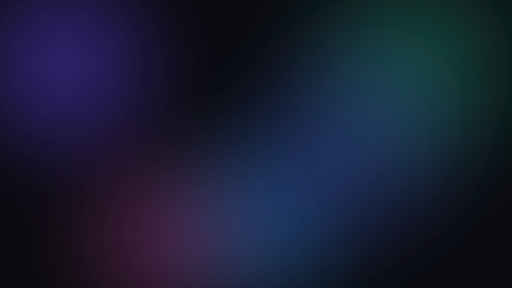
t = 0.00 s
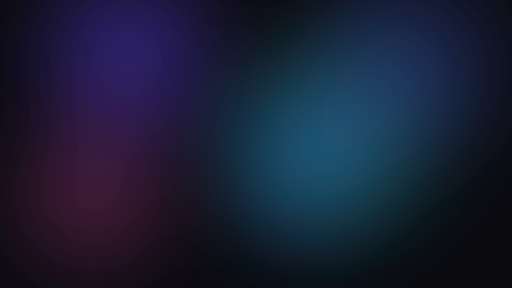
t = 1.67 s
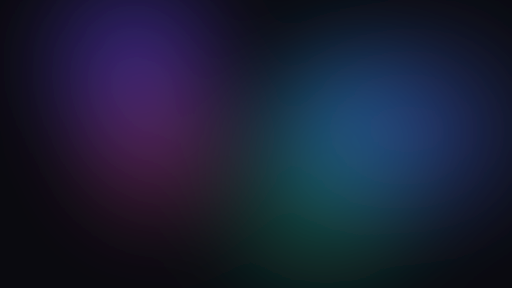
t = 3.33 s
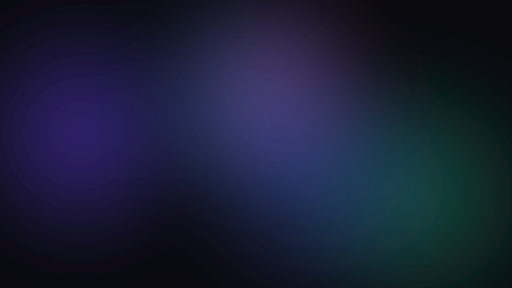
t = 5.00 s
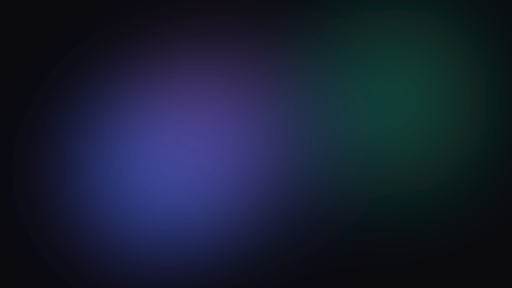
t = 6.67 s
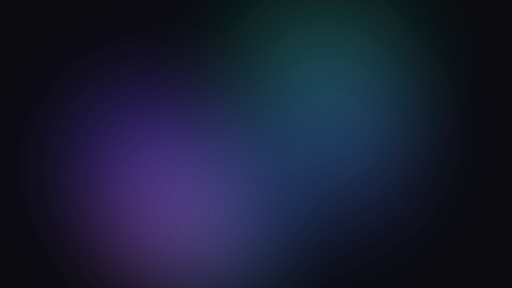
t = 8.33 s

The animated SVG that drew these frames (rendered in a browser with its animation timeline set to each time). Animation: 10 SMIL elements (animate=10); frames cover the first 8.33 s, repeats indefinitely.

<svg xmlns="http://www.w3.org/2000/svg" viewBox="0 0 1600 900" width="100%" height="100%" preserveAspectRatio="xMidYMid slice">
  <defs>
    <filter id="meshBlur" x="-20%" y="-20%" width="140%" height="140%">
      <feGaussianBlur in="SourceGraphic" stdDeviation="90" />
    </filter>

    <radialGradient id="blob1" cx="50%" cy="50%" r="50%">
      <stop offset="0%" stop-color="#5B3EE0" stop-opacity="0.55" />
      <stop offset="100%" stop-color="#5B3EE0" stop-opacity="0" />
    </radialGradient>
    <radialGradient id="blob2" cx="50%" cy="50%" r="50%">
      <stop offset="0%" stop-color="#1E9E7B" stop-opacity="0.45" />
      <stop offset="100%" stop-color="#1E9E7B" stop-opacity="0" />
    </radialGradient>
    <radialGradient id="blob3" cx="50%" cy="50%" r="50%">
      <stop offset="0%" stop-color="#2B7FD6" stop-opacity="0.5" />
      <stop offset="100%" stop-color="#2B7FD6" stop-opacity="0" />
    </radialGradient>
    <radialGradient id="blob4" cx="50%" cy="50%" r="50%">
      <stop offset="0%" stop-color="#B23E8C" stop-opacity="0.4" />
      <stop offset="100%" stop-color="#B23E8C" stop-opacity="0" />
    </radialGradient>
    <radialGradient id="blob5" cx="50%" cy="50%" r="50%">
      <stop offset="0%" stop-color="#3E5AC7" stop-opacity="0.45" />
      <stop offset="100%" stop-color="#3E5AC7" stop-opacity="0" />
    </radialGradient>
  </defs>

  <!-- deep dark base background -->
  <rect x="0" y="0" width="1600" height="900" fill="#0A0A0F" />

  <g filter="url(#meshBlur)">

    <!-- Blob 1 -->
    <circle r="400" fill="url(#blob1)">
      <animate attributeName="cx"
        values="200;500;250;600;200"
        dur="10s" repeatCount="indefinite" />
      <animate attributeName="cy"
        values="200;150;550;500;200"
        dur="12s" repeatCount="indefinite" />
    </circle>

    <!-- Blob 2 -->
    <circle r="440" fill="url(#blob2)">
      <animate attributeName="cx"
        values="1300;900;1400;1000;1300"
        dur="11s" repeatCount="indefinite" />
      <animate attributeName="cy"
        values="200;500;700;300;200"
        dur="9s" repeatCount="indefinite" />
    </circle>

    <!-- Blob 3 -->
    <circle r="380" fill="url(#blob3)">
      <animate attributeName="cx"
        values="800;1100;500;800;800"
        dur="13s" repeatCount="indefinite" />
      <animate attributeName="cy"
        values="700;400;300;700;700"
        dur="10.5s" repeatCount="indefinite" />
    </circle>

    <!-- Blob 4 -->
    <circle r="360" fill="url(#blob4)">
      <animate attributeName="cx"
        values="500;200;900;600;500"
        dur="9.5s" repeatCount="indefinite" />
      <animate attributeName="cy"
        values="750;500;200;750;750"
        dur="11.5s" repeatCount="indefinite" />
    </circle>

    <!-- Blob 5 -->
    <circle r="420" fill="url(#blob5)">
      <animate attributeName="cx"
        values="1100;1400;700;1200;1100"
        dur="12.5s" repeatCount="indefinite" />
      <animate attributeName="cy"
        values="450;150;600;450;450"
        dur="8.5s" repeatCount="indefinite" />
    </circle>

  </g>
</svg>
